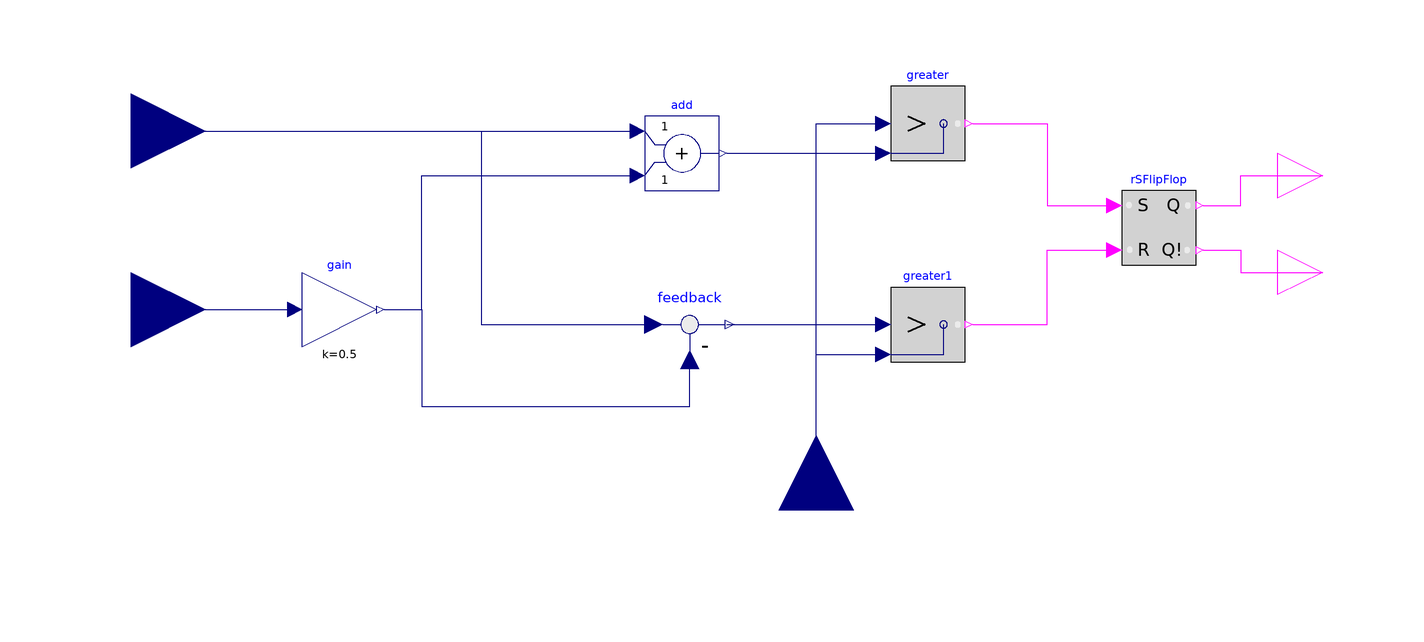

Above is the diagram view of the following Modelica model: its components placed by their Placement annotations and its connect equations drawn as lines.

model Histerese_2
  Modelica.Blocks.Interfaces.RealInput Referencia annotation(
    Placement(visible = true, transformation(origin = {-230, 38}, extent = {{-20, -20}, {20, 20}}, rotation = 0), iconTransformation(origin = {-263, 23}, extent = {{-13, -13}, {13, 13}}, rotation = 0)));
  Modelica.Blocks.Interfaces.RealInput Banda annotation(
    Placement(visible = true, transformation(origin = {-230, -10}, extent = {{-20, -20}, {20, 20}}, rotation = 0), iconTransformation(origin = {-263, -37}, extent = {{-13, -13}, {13, 13}}, rotation = 0)));
  Modelica.Blocks.Math.Add add annotation(
    Placement(visible = true, transformation(origin = {-82, 32}, extent = {{-10, -10}, {10, 10}}, rotation = 0)));
  Modelica.Blocks.Math.Feedback feedback annotation(
    Placement(visible = true, transformation(origin = {-80, -14}, extent = {{-12, -12}, {12, 12}}, rotation = 0)));
  Modelica.Blocks.Logical.Greater greater annotation(
    Placement(visible = true, transformation(origin = {-16, 40}, extent = {{-10, -10}, {10, 10}}, rotation = 0)));
  Modelica.Blocks.Logical.Greater greater1 annotation(
    Placement(visible = true, transformation(origin = {-16, -14}, extent = {{-10, -10}, {10, 10}}, rotation = 0)));
  Modelica.Blocks.Logical.RSFlipFlop rSFlipFlop annotation(
    Placement(visible = true, transformation(origin = {46, 12}, extent = {{-10, -10}, {10, 10}}, rotation = 0)));
  Modelica.Blocks.Interfaces.BooleanOutput Y annotation(
    Placement(visible = true, transformation(origin = {90, 26}, extent = {{-12, -12}, {12, 12}}, rotation = 0), iconTransformation(origin = {109, 23}, extent = {{-9, -9}, {9, 9}}, rotation = 0)));
  Modelica.Blocks.Interfaces.BooleanOutput NY annotation(
    Placement(visible = true, transformation(origin = {90, 4.44089e-16}, extent = {{-12, -12}, {12, 12}}, rotation = 0), iconTransformation(origin = {109, -37}, extent = {{-9, -9}, {9, 9}}, rotation = 0)));
  Modelica.Blocks.Interfaces.RealInput Medido annotation(
    Placement(visible = true, transformation(origin = {-46, -64}, extent = {{-20, -20}, {20, 20}}, rotation = 90), iconTransformation(origin = {-79, -93}, extent = {{-13, -13}, {13, 13}}, rotation = 90)));
  Modelica.Blocks.Math.Gain gain(k = 0.5)  annotation(
    Placement(visible = true, transformation(origin = {-174, -10}, extent = {{-10, -10}, {10, 10}}, rotation = 0)));
equation
  connect(add.y, greater.u2) annotation(
    Line(points = {{-70, 32}, {-28, 32}}, color = {0, 0, 127}));
  connect(feedback.y, greater1.u1) annotation(
    Line(points = {{-70, -14}, {-28, -14}}, color = {0, 0, 127}));
  connect(Referencia, add.u1) annotation(
    Line(points = {{-230, 38}, {-94, 38}}, color = {0, 0, 127}));
  connect(Referencia, feedback.u1) annotation(
    Line(points = {{-230, 38}, {-136, 38}, {-136, -14}, {-90, -14}}, color = {0, 0, 127}));
  connect(greater.y, rSFlipFlop.S) annotation(
    Line(points = {{-4, 40}, {16, 40}, {16, 18}, {34, 18}}, color = {255, 0, 255}));
  connect(greater1.y, rSFlipFlop.R) annotation(
    Line(points = {{-4, -14}, {16, -14}, {16, 6}, {34, 6}}, color = {255, 0, 255}));
  connect(rSFlipFlop.Q, Y) annotation(
    Line(points = {{58, 18}, {68, 18}, {68, 26}, {90, 26}}, color = {255, 0, 255}));
  connect(rSFlipFlop.QI, NY) annotation(
    Line(points = {{58, 6}, {68, 6}, {68, 0}, {90, 0}}, color = {255, 0, 255}));
  connect(Medido, greater1.u2) annotation(
    Line(points = {{-46, -64}, {-46, -22}, {-28, -22}}, color = {0, 0, 127}));
  connect(Medido, greater.u1) annotation(
    Line(points = {{-46, -64}, {-46, 40}, {-28, 40}}, color = {0, 0, 127}));
  connect(Banda, gain.u) annotation(
    Line(points = {{-230, -10}, {-186, -10}}, color = {0, 0, 127}));
  connect(gain.y, add.u2) annotation(
    Line(points = {{-162, -10}, {-152, -10}, {-152, 26}, {-94, 26}}, color = {0, 0, 127}));
  connect(gain.y, feedback.u2) annotation(
    Line(points = {{-162, -10}, {-152, -10}, {-152, -36}, {-80, -36}, {-80, -24}}, color = {0, 0, 127}));
  annotation(
    uses(Modelica(version = "4.0.0")),
    Diagram(coordinateSystem(extent = {{-250, -80}, {100, 60}})),
    Icon(coordinateSystem(extent = {{-250, -80}, {100, 60}}), graphics = {Rectangle(origin = {-75, -10}, fillColor = {255, 0, 127}, fillPattern = FillPattern.Solid, extent = {{-175, -70}, {175, 70}}), Text(origin = {81, 23}, extent = {{-13, -17}, {13, 17}}, textString = "Y"), Text(origin = {75, -37}, extent = {{-17, -23}, {17, 23}}, textString = "NY"), Text(origin = {-229, -36}, extent = {{-13, -18}, {13, 18}}, textString = "Bd"), Text(origin = {-75, -60}, extent = {{-31, -14}, {31, 14}}, textString = "Md"), Text(origin = {-229, 25}, extent = {{-15, -13}, {15, 13}}, textString = "Ref")}),
    version = "");
end Histerese_2;